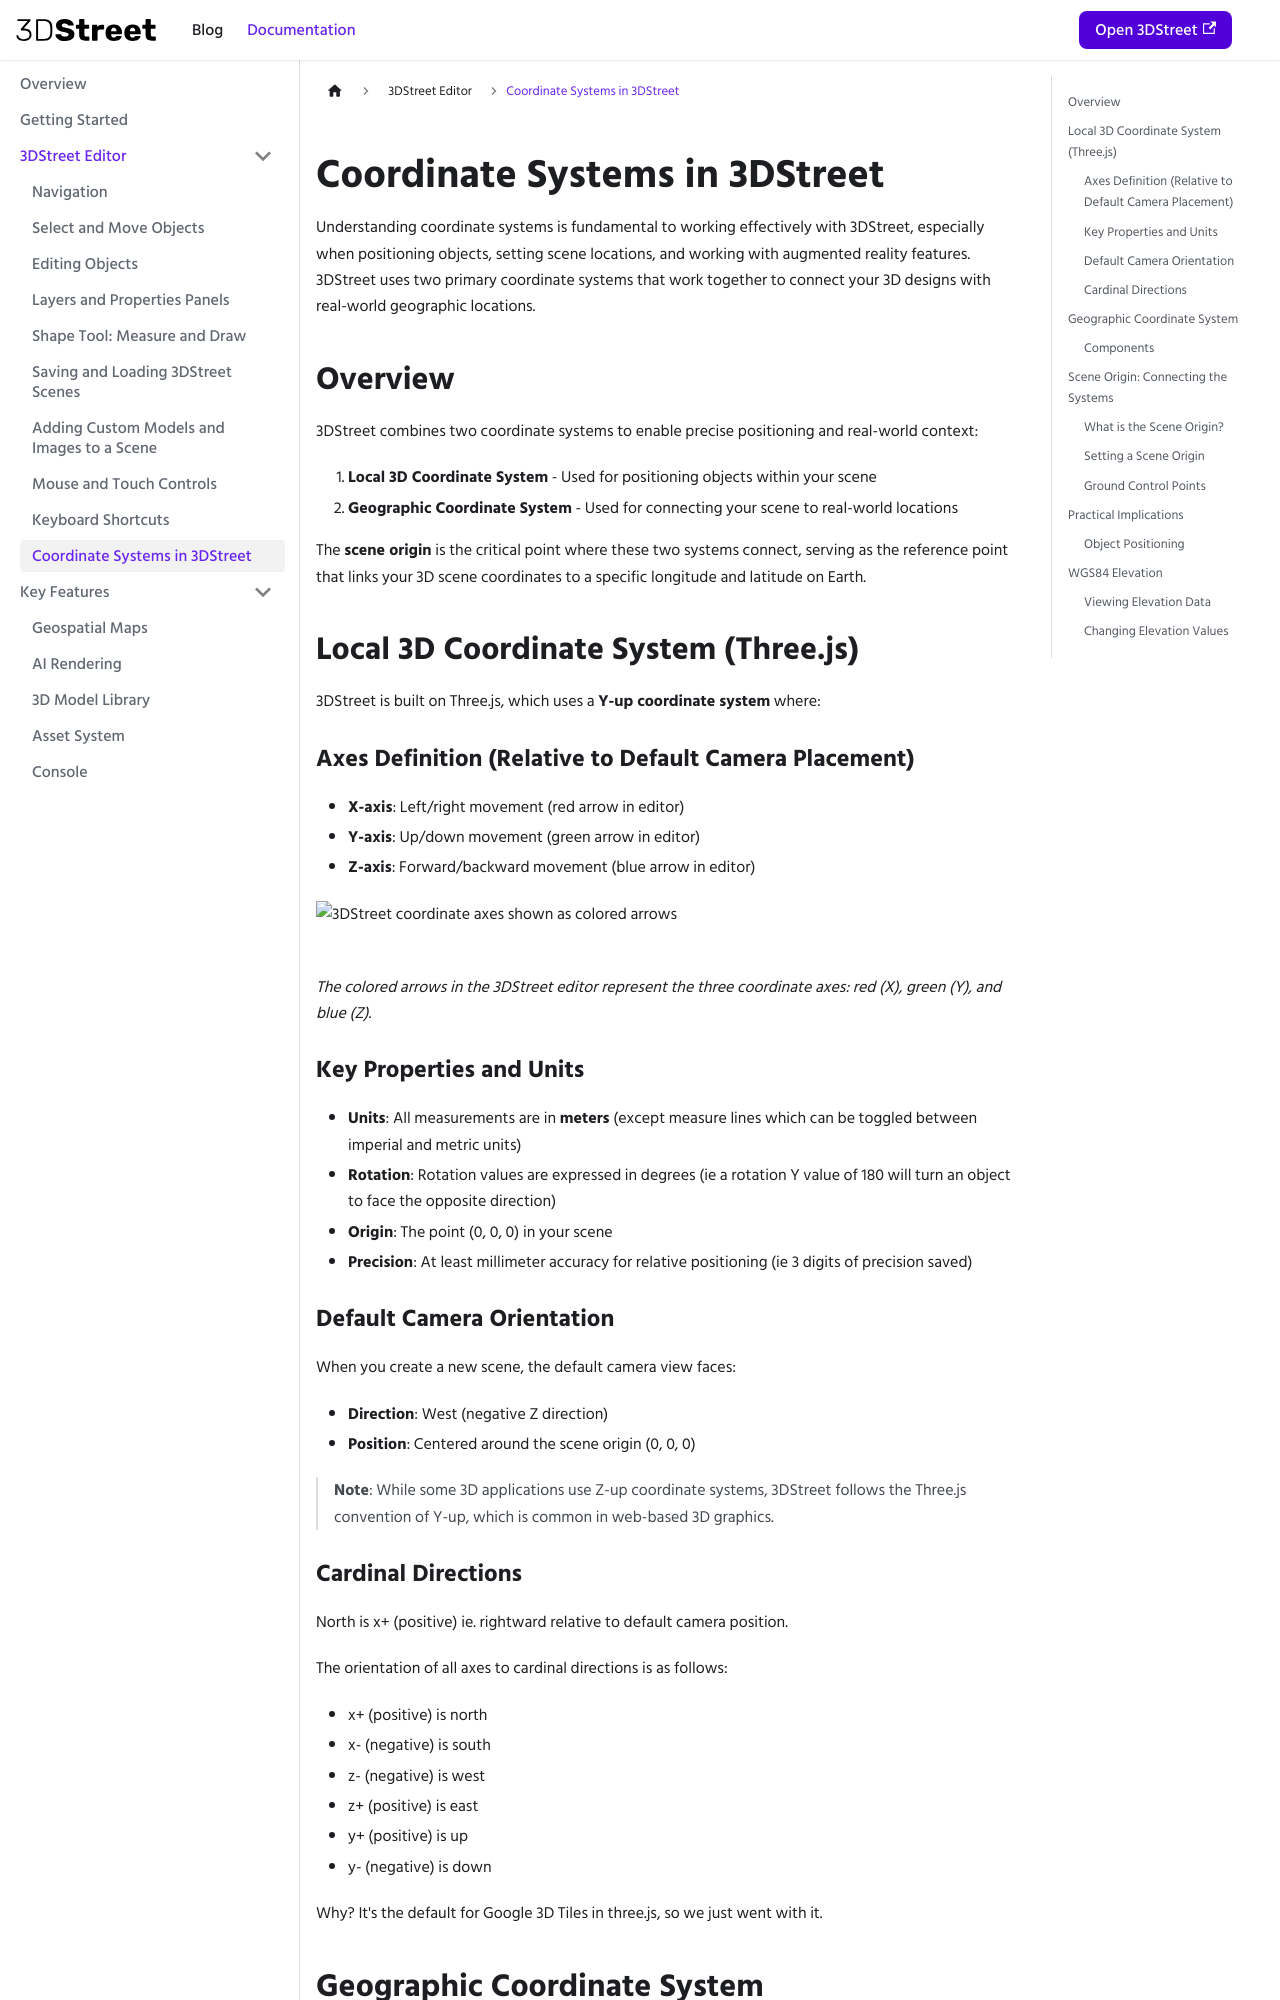

repository: 3DStreet/3dstreet-docs · page: docs/3dstreet-editor/coordinate-systems/index.html · generator: docusaurus

---
sidebar_position: 10
---

# Coordinate Systems in 3DStreet

Understanding coordinate systems is fundamental to working effectively with 3DStreet, especially when positioning objects, setting scene locations, and working with augmented reality features. 3DStreet uses two primary coordinate systems that work together to connect your 3D designs with real-world geographic locations.

## Overview

3DStreet combines two coordinate systems to enable precise positioning and real-world context:

1. **Local 3D Coordinate System** - Used for positioning objects within your scene
2. **Geographic Coordinate System** - Used for connecting your scene to real-world locations

The **scene origin** is the critical point where these two systems connect, serving as the reference point that links your 3D scene coordinates to a specific longitude and latitude on Earth.

## Local 3D Coordinate System (Three.js)

3DStreet is built on Three.js, which uses a **Y-up coordinate system** where:

### Axes Definition (Relative to Default Camera Placement)
- **X-axis**: Left/right movement (red arrow in editor)
- **Y-axis**: Up/down movement (green arrow in editor) 
- **Z-axis**: Forward/backward movement (blue arrow in editor)

![3DStreet coordinate axes shown as colored arrows](/img/docs/3dstreet-editor-move-object-translation.gif)
<br/>
*The colored arrows in the 3DStreet editor represent the three coordinate axes: red (X), green (Y), and blue (Z).*

### Key Properties and Units
- **Units**: All measurements are in **meters** (except measure lines which can be toggled between imperial and metric units)
- **Rotation**: Rotation values are expressed in degrees (ie a rotation Y value of 180 will turn an object to face the opposite direction)
- **Origin**: The point (0, 0, 0) in your scene
- **Precision**: At least millimeter accuracy for relative positioning (ie 3 digits of precision saved)

### Default Camera Orientation
When you create a new scene, the default camera view faces:
- **Direction**: West (negative Z direction)
- **Position**: Centered around the scene origin (0, 0, 0)

> **Note**: While some 3D applications use Z-up coordinate systems, 3DStreet follows the Three.js convention of Y-up, which is common in web-based 3D graphics.
